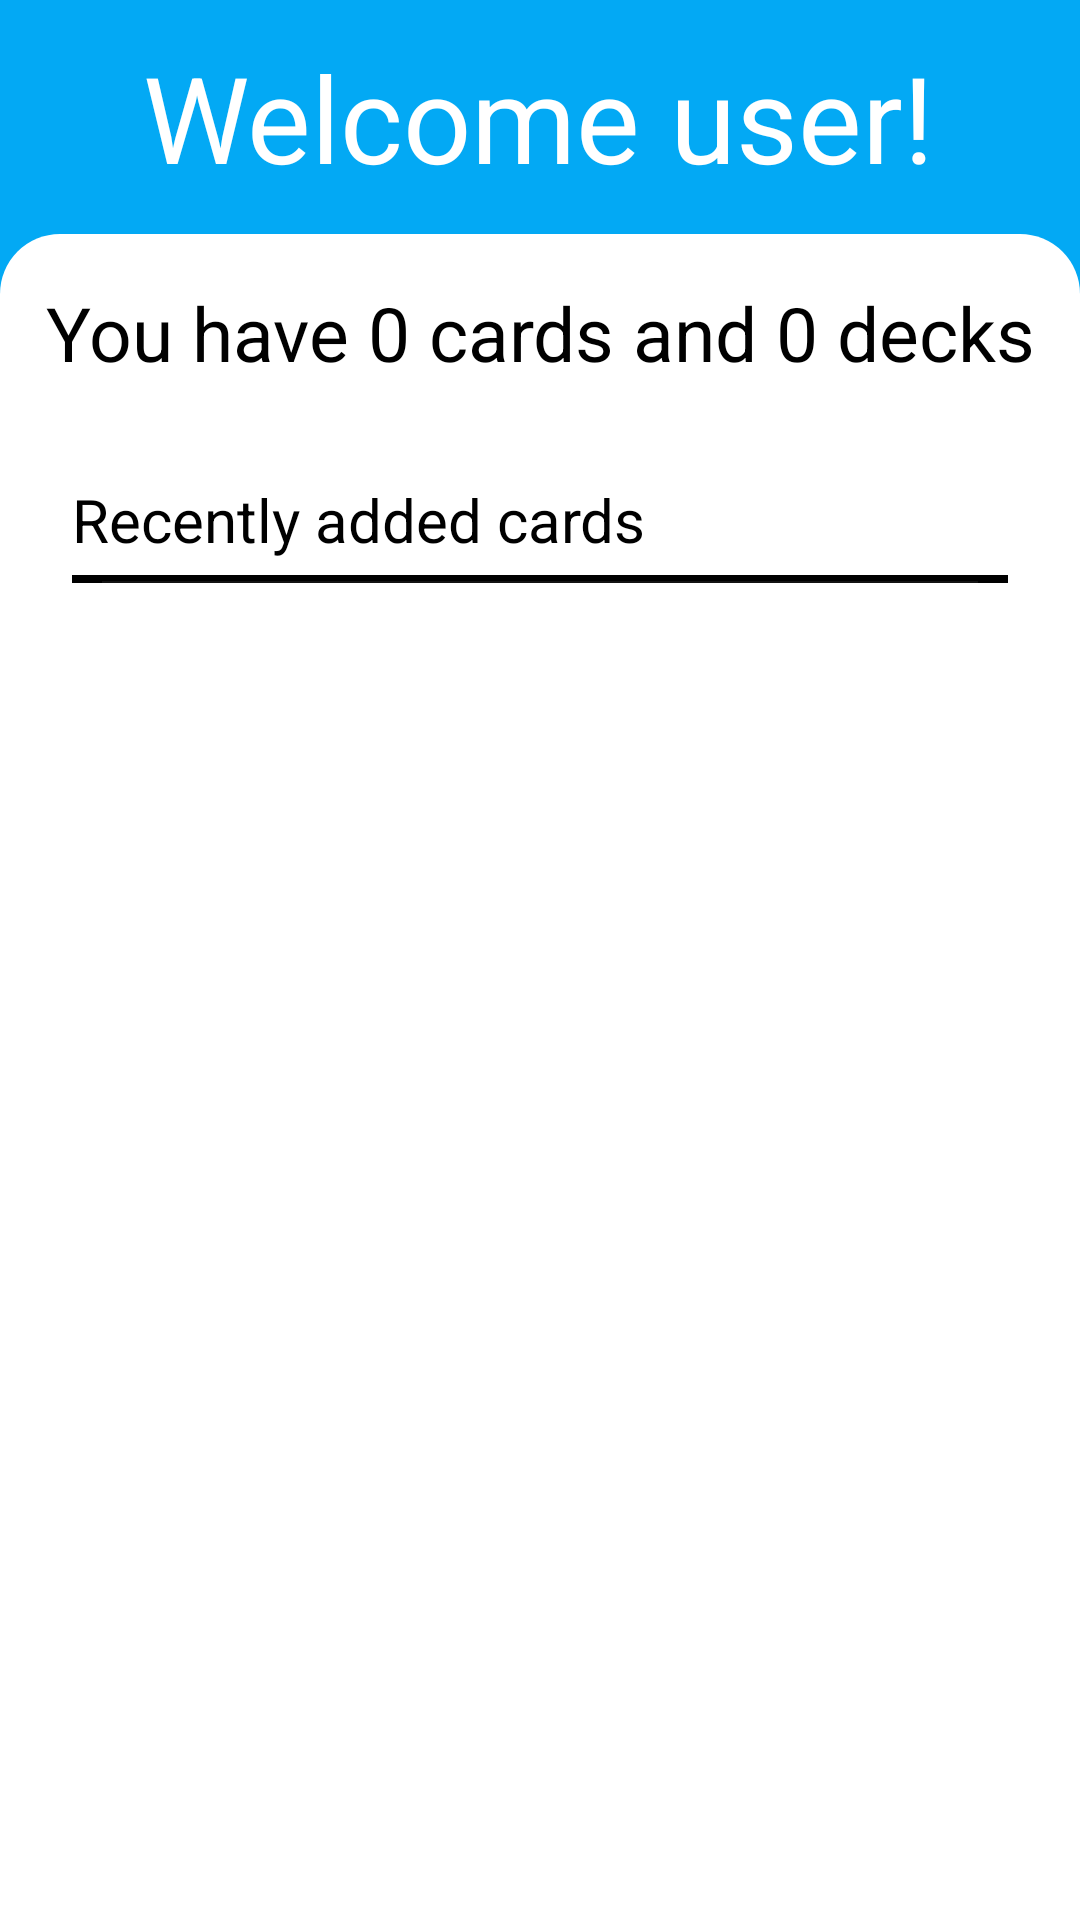

Layout XML and referenced resources for this Android screen:
<!-- AndroidManifest.xml: application theme Theme.DeckVault -->
<!-- res/layout/fragment_home.xml -->
<?xml version="1.0" encoding="utf-8"?>
<FrameLayout xmlns:android="http://schemas.android.com/apk/res/android"
    xmlns:app="http://schemas.android.com/apk/res-auto"
    xmlns:tools="http://schemas.android.com/tools"
    android:layout_width="match_parent"
    android:layout_height="match_parent"
    tools:context=".HomeFragment">


    <androidx.constraintlayout.widget.ConstraintLayout
        android:layout_width="match_parent"
        android:layout_height="match_parent"
        android:background="#03A9F4">

        <ImageView
            android:id="@+id/rectangle"
            android:layout_width="0dp"
            android:layout_height="0dp"
            app:layout_constraintBottom_toBottomOf="parent"
            app:layout_constraintEnd_toEndOf="parent"
            app:layout_constraintHorizontal_bias="0.5"
            app:layout_constraintStart_toStartOf="parent"
            app:layout_constraintTop_toBottomOf="@+id/toolbar"
            app:srcCompat="@drawable/rectangle" />

        <androidx.appcompat.widget.Toolbar
            android:id="@+id/toolbar"
            android:layout_width="409dp"
            android:layout_height="78dp"
            android:background="#03A9F4"
            android:minHeight="?attr/actionBarSize"
            android:theme="?attr/actionBarTheme"
            app:layout_constraintEnd_toEndOf="parent"
            app:layout_constraintHorizontal_bias="0.0"
            app:layout_constraintStart_toStartOf="parent"
            app:layout_constraintTop_toTopOf="parent" />

        <TextView
            android:id="@+id/wel_user"
            android:layout_width="wrap_content"
            android:layout_height="wrap_content"
            android:text="Welcome user!"
            android:textColor="#FFFFFF"
            android:textSize="40sp"
            app:layout_constraintBottom_toTopOf="@+id/rectangle"
            app:layout_constraintEnd_toEndOf="parent"
            app:layout_constraintHorizontal_bias="0.496"
            app:layout_constraintStart_toStartOf="parent"
            app:layout_constraintTop_toTopOf="@+id/toolbar" />

        <TextView
            android:id="@+id/hpOverviewTV"
            android:layout_width="wrap_content"
            android:layout_height="wrap_content"
            android:layout_marginTop="16dp"
            android:text="You have 0 cards and 0 decks"
            android:textColor="#000000"
            android:textSize="25sp"
            app:layout_constraintEnd_toEndOf="parent"
            app:layout_constraintStart_toStartOf="parent"
            app:layout_constraintTop_toTopOf="@+id/rectangle" />

        <TextView
            android:id="@+id/hpRecentsTV"
            android:layout_width="wrap_content"
            android:layout_height="wrap_content"
            android:layout_marginStart="24dp"
            android:layout_marginTop="32dp"
            android:text="Recently added cards"
            android:textColor="#000000"
            android:textSize="20sp"
            app:layout_constraintStart_toStartOf="parent"
            app:layout_constraintTop_toBottomOf="@+id/hpOverviewTV" />

        <ImageView
            android:id="@+id/hpDivider"
            android:layout_width="fill_parent"
            android:layout_height="wrap_content"
            android:layout_marginStart="24dp"
            android:layout_marginTop="5dp"
            android:layout_marginEnd="24dp"
            android:background="#000000"
            android:paddingLeft="10dp"
            android:paddingTop="2dp"
            android:paddingRight="10dp"
            android:scaleType="fitXY"
            android:src="@android:drawable/divider_horizontal_dark"
            app:layout_constraintEnd_toEndOf="parent"
            app:layout_constraintHorizontal_bias="1.0"
            app:layout_constraintStart_toStartOf="parent"
            app:layout_constraintTop_toBottomOf="@+id/hpRecentsTV" />

        <LinearLayout
            android:layout_width="0dp"
            android:layout_height="0dp"
            android:layout_marginStart="24dp"
            android:layout_marginEnd="24dp"
            android:orientation="vertical"
            app:layout_constraintBottom_toBottomOf="parent"
            app:layout_constraintEnd_toEndOf="parent"
            app:layout_constraintStart_toStartOf="parent"
            app:layout_constraintTop_toBottomOf="@+id/hpDivider">

            <androidx.recyclerview.widget.RecyclerView
                android:id="@+id/recentCardRecyclView"
                android:layout_width="match_parent"
                android:layout_height="match_parent"
                android:layout_marginTop="24dp" />
        </LinearLayout>

    </androidx.constraintlayout.widget.ConstraintLayout>

</FrameLayout>
<!-- resources referenced by this layout -->
<resources>
  <!-- drawable rectangle (drawable) -->
  <?xml version="1.0" encoding="utf-8"?>
  <shape xmlns:android="http://schemas.android.com/apk/res/android"
      android:shape="rectangle">
  
      <solid
          android:color="#FFFFFF"/>
      <corners
          android:topLeftRadius="20dp"
          android:topRightRadius="20dp"/>
  
  </shape>
  <style name="Theme.DeckVault" parent="Base.Theme.DeckVault" />
  <style name="Base.Theme.DeckVault" parent="Theme.Material3.DayNight.NoActionBar">
          
          
          <item name="colorPrimary">@color/blue</item>
          <item name="colorPrimaryVariant">@color/blue</item>
          <item name="android:statusBarColor">@color/blue</item>
  
          <item name="colorSecondary">@color/white</item>
          <item name="colorSecondaryVariant">@color/white</item>
      </style>
  <color name="blue">#03A9F4</color>
  <color name="white">#FFFFFFFF</color>
</resources>
